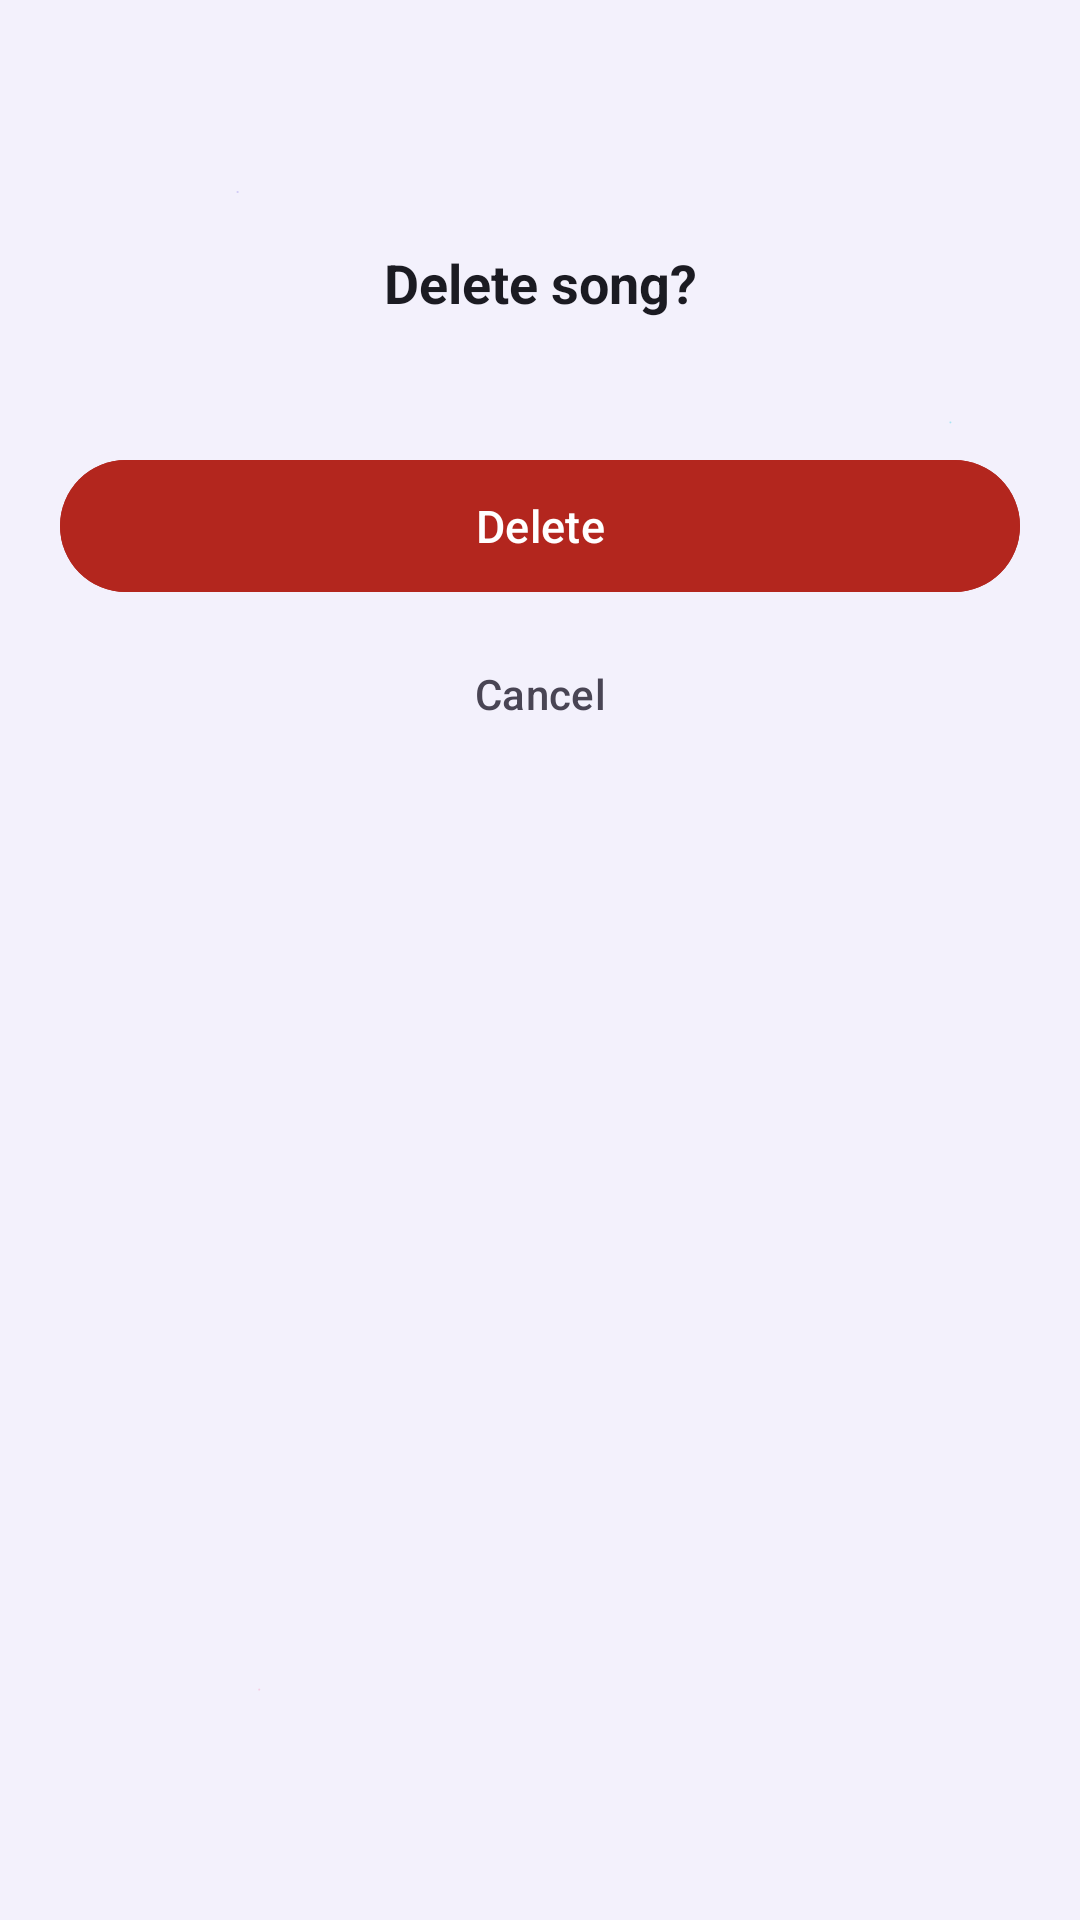

Produce the Android XML layout that renders to this screen, including the resource entries it uses.
<!-- AndroidManifest.xml: application theme AppTheme -->
<!-- res/layout/sheet_delete.xml -->
<?xml version="1.0" encoding="utf-8"?>
<LinearLayout xmlns:android="http://schemas.android.com/apk/res/android"
    xmlns:app="http://schemas.android.com/apk/res-auto"
    android:layout_width="match_parent"
    android:layout_height="wrap_content"
    android:gravity="center_horizontal"
    android:orientation="vertical"
    android:paddingTop="24dp"
    android:paddingStart="20dp"
    android:paddingEnd="20dp"
    android:paddingBottom="28dp">

    <ImageView
        android:layout_width="44dp"
        android:layout_height="44dp"
        android:importantForAccessibility="no"
        android:src="@drawable/ic_delete"
        app:tint="@color/light_error" />

    <TextView
        android:layout_width="match_parent"
        android:layout_height="wrap_content"
        android:layout_marginTop="14dp"
        android:gravity="center"
        android:text="@string/delete_song_title"
        android:textColor="?attr/colorOnSurface"
        android:textSize="18sp"
        android:textStyle="bold" />

    <TextView
        android:id="@+id/song_delete_body"
        android:layout_width="match_parent"
        android:layout_height="wrap_content"
        android:layout_marginTop="6dp"
        android:alpha="0.8"
        android:gravity="center"
        android:textColor="?attr/colorOnSurfaceVariant"
        android:textSize="14sp" />

    <com.google.android.material.button.MaterialButton
        android:id="@+id/sheet_delete_confirm"
        android:layout_width="match_parent"
        android:layout_height="52dp"
        android:layout_marginTop="18dp"
        android:backgroundTint="@color/light_error"
        android:text="@string/menu_delete"
        android:textColor="?attr/colorOnPrimary"
        android:textSize="15sp"
        app:cornerRadius="22dp" />

    <com.google.android.material.button.MaterialButton
        android:id="@+id/sheet_cancel"
        style="@style/Widget.Material3.Button.TextButton"
        android:layout_width="match_parent"
        android:layout_height="52dp"
        android:layout_marginTop="4dp"
        android:insetTop="0dp"
        android:insetBottom="0dp"
        android:text="@string/sheet_cancel"
        android:textColor="?attr/colorOnSurfaceVariant"
        app:cornerRadius="22dp" />

</LinearLayout>
<!-- resources referenced by this layout -->
<resources>
  <color name="light_error">#B3261E</color>
  <string name="delete_song_title">Delete song?</string>
  <string name="menu_delete">Delete</string>
  <string name="sheet_cancel">Cancel</string>
  <style name="AppTheme" parent="Base.AppTheme">
          <item name="android:popupMenuStyle">@style/Widget.Nivo.PopupMenu</item>
          <item name="android:contextPopupMenuStyle">@style/Widget.Nivo.PopupMenu.Context</item>
          <item name="android:itemTextAppearance">@style/Widget.Nivo.PopupMenu.Text</item>
      </style>
  <style name="Widget.Nivo.PopupMenu" parent="Widget.Material3.PopupMenu.Overflow">
          <item name="android:popupBackground">@drawable/glass_menu_bg</item>
      </style>
  <style name="Widget.Nivo.PopupMenu.Context" parent="Widget.Material3.PopupMenu.ContextMenu">
          <item name="android:popupBackground">@drawable/glass_menu_bg</item>
      </style>
  <style name="Widget.Nivo.PopupMenu.Text" parent="TextAppearance.Material3.BodyMedium">
          <item name="android:textColor">@color/glass_on_light</item>
          <item name="android:textSize">15sp</item>
      </style>
  <color name="light_primary">#5B4DFF</color>
  <color name="light_on_primary">#FFFFFF</color>
  <color name="light_primary_container">#E2DEFF</color>
  <color name="light_on_primary_container">#1B1064</color>
  <color name="light_secondary">#0099B8</color>
  <color name="light_on_secondary">#FFFFFF</color>
  <color name="light_tertiary">#C94F7C</color>
  <color name="light_background">#F4F2FF</color>
  <color name="light_on_background">#1B1B22</color>
  <color name="light_surface">#F8F7FF</color>
  <color name="light_on_surface">#1B1B22</color>
  <color name="light_surface_variant">#E8E4F6</color>
  <color name="light_on_surface_variant">#494554</color>
  <color name="light_outline">#C9C4D4</color>
  <color name="light_on_error">#FFFFFF</color>
  <style name="ThemeOverlay.Nivo.BottomSheet" parent="ThemeOverlay.Material3.BottomSheetDialog">
          <item name="bottomSheetStyle">@style/Widget.Nivo.BottomSheet</item>
      </style>
  <!-- drawable glass_menu_bg (drawable) -->
  <?xml version="1.0" encoding="utf-8"?>
  <shape xmlns:android="http://schemas.android.com/apk/res/android"
      android:shape="rectangle">
      <gradient
          android:angle="270"
          android:startColor="@color/glass_fill_strong_light"
          android:centerColor="@color/glass_fill_light"
          android:endColor="@color/glass_fill_soft_light"
          android:type="linear" />
      <stroke
          android:width="@dimen/glass_stroke"
          android:color="@color/glass_stroke_light" />
      <corners android:radius="18dp" />
  </shape>
  <color name="glass_on_light">#1B1B22</color>
  <style name="Widget.Nivo.BottomSheet" parent="Widget.Material3.BottomSheet.Modal">
          <item name="backgroundTint">@color/glass_fill_strong_light</item>
          <item name="shapeAppearance">@style/ShapeAppearance.Nivo.BottomSheet</item>
      </style>
  <color name="glass_fill_strong_light">#D9FFFFFF</color>
  <color name="glass_fill_light">#96FFFFFF</color>
  <color name="glass_fill_soft_light">#5CFFFFFF</color>
  <dimen name="glass_stroke">1dp</dimen>
  <color name="glass_stroke_light">#A6FFFFFF</color>
  <style name="ShapeAppearance.Nivo.BottomSheet" parent="">
          <item name="cornerFamily">rounded</item>
          <item name="cornerSizeTopLeft">28dp</item>
          <item name="cornerSizeTopRight">28dp</item>
          <item name="cornerSizeBottomLeft">0dp</item>
          <item name="cornerSizeBottomRight">0dp</item>
      </style>
</resources>
